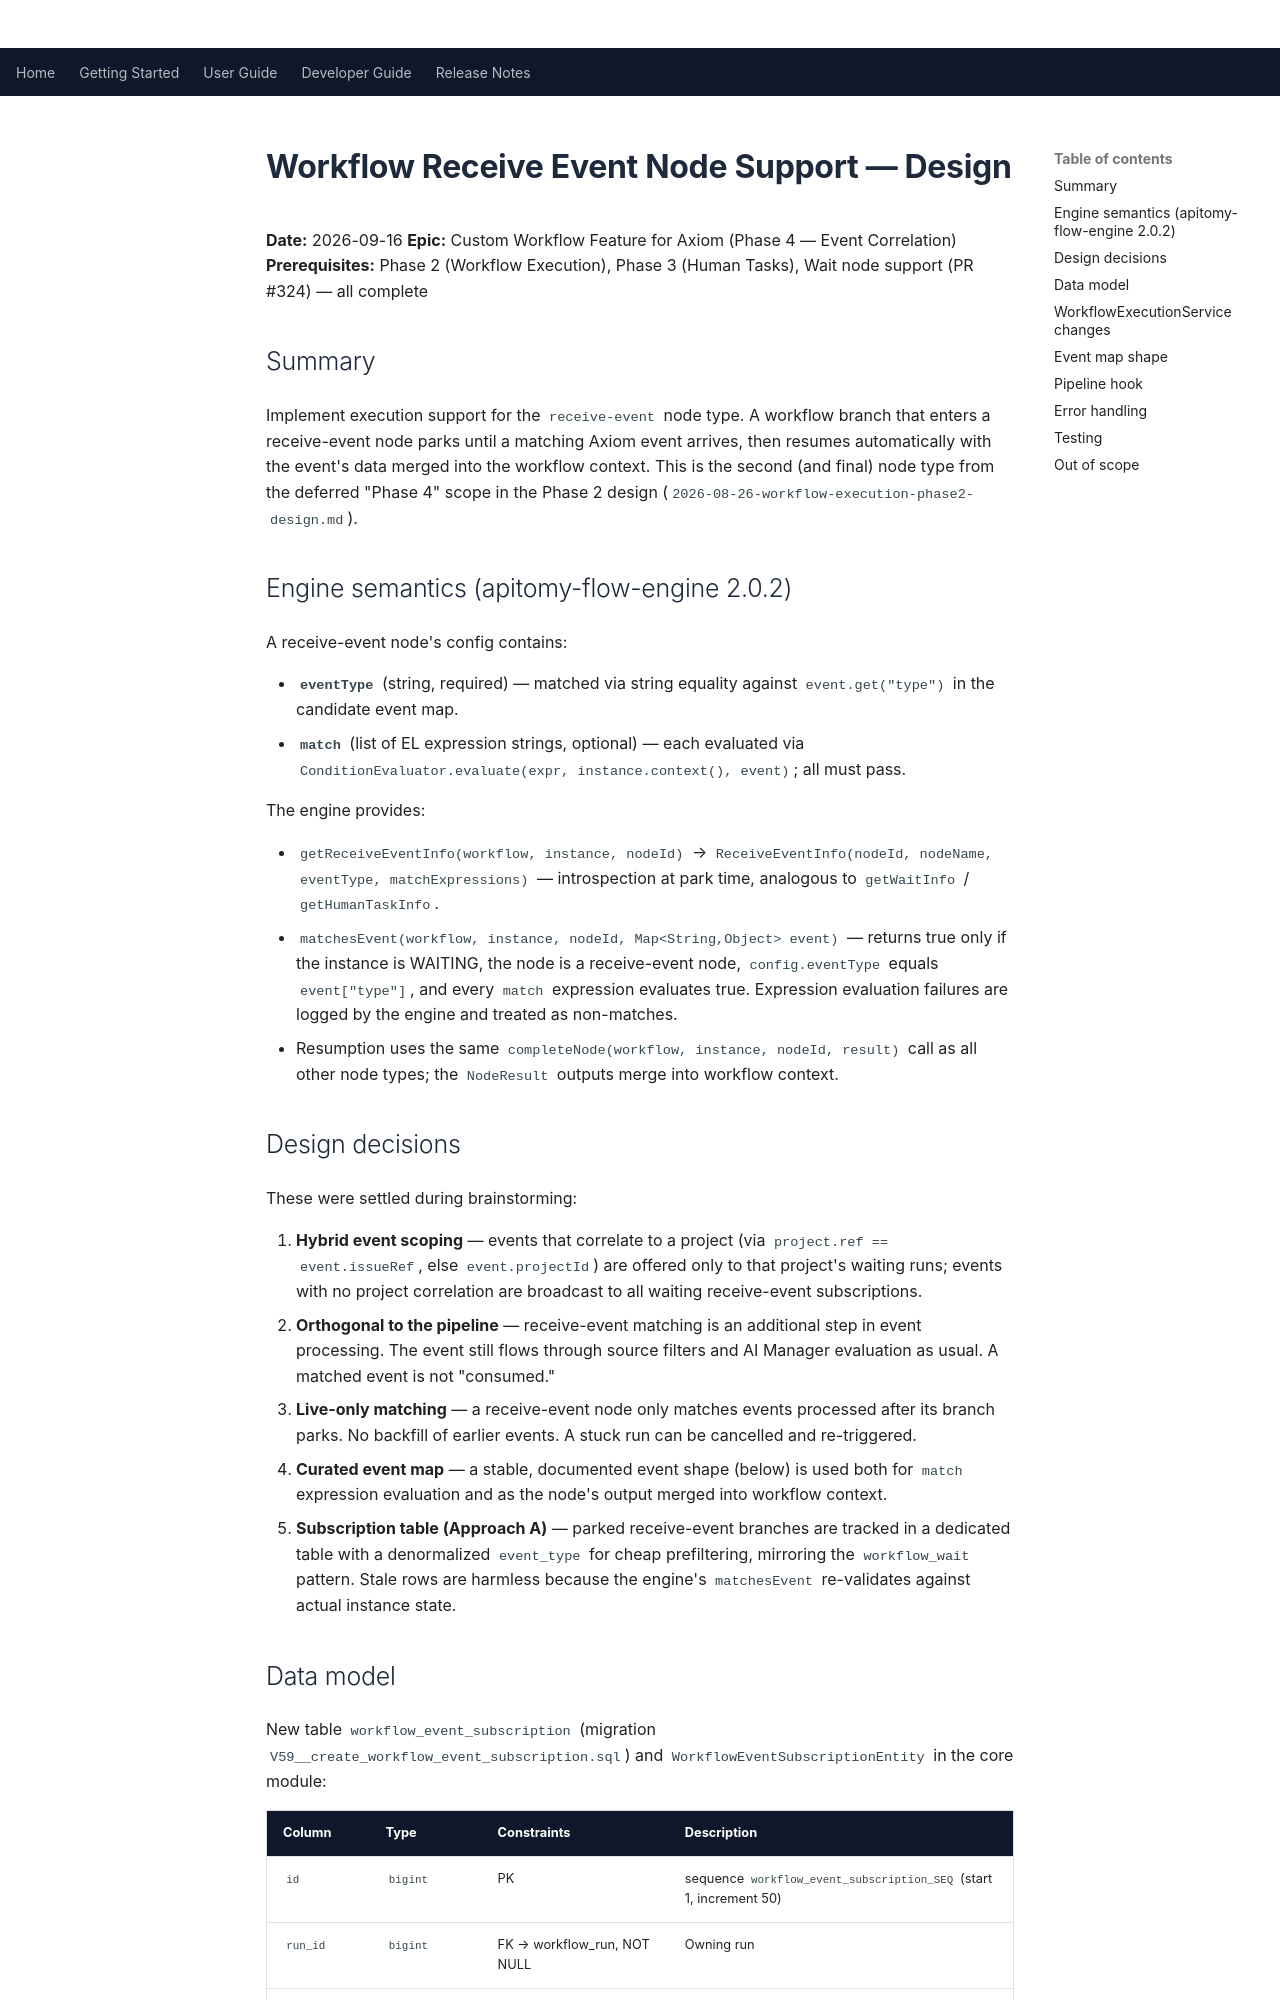

repository: Apitomy/apitomy-axiom · page: superpowers/specs/2026-09-16-workflow-receive-event-design.html · generator: mkdocs

# Workflow Receive Event Node Support — Design

**Date:** 2026-09-16
**Epic:** Custom Workflow Feature for Axiom (Phase 4 — Event Correlation)
**Prerequisites:** Phase 2 (Workflow Execution), Phase 3 (Human Tasks), Wait node support
(PR #324) — all complete

## Summary

Implement execution support for the `receive-event` node type. A workflow branch that enters a
receive-event node parks until a matching Axiom event arrives, then resumes automatically with
the event's data merged into the workflow context. This is the second (and final) node type from
the deferred "Phase 4" scope in the Phase 2 design
(`2026-08-26-workflow-execution-phase2-design.md`).

## Engine semantics (apitomy-flow-engine 2.0.2)

A receive-event node's config contains:

- **`eventType`** (string, required) — matched via string equality against `event.get("type")`
  in the candidate event map.
- **`match`** (list of EL expression strings, optional) — each evaluated via
  `ConditionEvaluator.evaluate(expr, instance.context(), event)`; all must pass.

The engine provides:

- `getReceiveEventInfo(workflow, instance, nodeId)` →
  `ReceiveEventInfo(nodeId, nodeName, eventType, matchExpressions)` — introspection at park
  time, analogous to `getWaitInfo` / `getHumanTaskInfo`.
- `matchesEvent(workflow, instance, nodeId, Map<String,Object> event)` — returns true only if
  the instance is WAITING, the node is a receive-event node, `config.eventType` equals
  `event["type"]`, and every `match` expression evaluates true. Expression evaluation failures
  are logged by the engine and treated as non-matches.
- Resumption uses the same `completeNode(workflow, instance, nodeId, result)` call as all other
  node types; the `NodeResult` outputs merge into workflow context.

## Design decisions

These were settled during brainstorming:

1. **Hybrid event scoping** — events that correlate to a project (via
   `project.ref == event.issueRef`, else `event.projectId`) are offered only to that project's
   waiting runs; events with no project correlation are broadcast to all waiting receive-event
   subscriptions.
2. **Orthogonal to the pipeline** — receive-event matching is an additional step in event
   processing. The event still flows through source filters and AI Manager evaluation as usual.
   A matched event is not "consumed."
3. **Live-only matching** — a receive-event node only matches events processed after its branch
   parks. No backfill of earlier events. A stuck run can be cancelled and re-triggered.
4. **Curated event map** — a stable, documented event shape (below) is used both for `match`
   expression evaluation and as the node's output merged into workflow context.
5. **Subscription table (Approach A)** — parked receive-event branches are tracked in a
   dedicated table with a denormalized `event_type` for cheap prefiltering, mirroring the
   `workflow_wait` pattern. Stale rows are harmless because the engine's `matchesEvent`
   re-validates against actual instance state.
